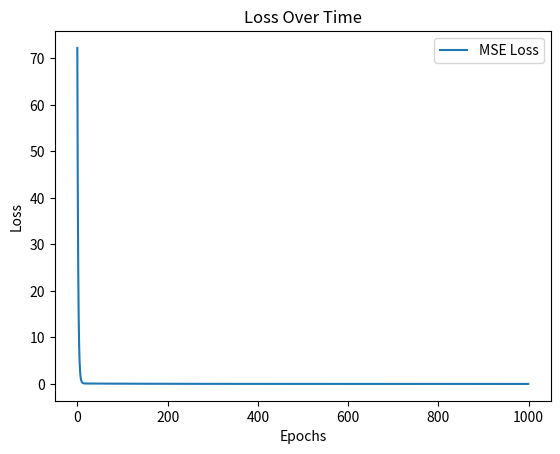

This figure's Python source:
import numpy as np
import matplotlib.pyplot as plt

# Sample dataset (x: input, y: actual output)
x = np.array([1, 2, 3, 4, 5])
y = np.array([2, 4, 6, 8, 10])  # Linear relationship y = 2x

# Initialize parameters
w = np.random.randn()  # Random weight
b = np.random.randn()  # Random bias

# Hyperparameters
learning_rate = 0.01
num_epochs = 1000

# Number of data points
n = len(x)

# Store loss values for visualization
loss_history = []

# Gradient Descent
for epoch in range(num_epochs):
    # Predictions
    y_pred = w * x + b
    
    # Compute error
    error = y - y_pred
    
    # Compute gradients
    dw = (-2/n) * np.sum(error * x)
    db = (-2/n) * np.sum(error)
    
    # Update weights and bias
    w -= learning_rate * dw
    b -= learning_rate * db
    
    # Compute and store loss
    mse = np.mean(error**2)
    loss_history.append(mse)
    
    # Print loss every 100 epochs
    if epoch % 100 == 0:
        print(f"Epoch {epoch}: MSE = {mse:.4f}, w = {w:.4f}, b = {b:.4f}")

# Final parameters
print(f"Final model: y = {w:.4f}x + {b:.4f}")

# Plot loss over epochs
plt.plot(range(num_epochs), loss_history, label='MSE Loss')
plt.xlabel('Epochs')
plt.ylabel('Loss')
plt.title('Loss Over Time')
plt.legend()
plt.show()